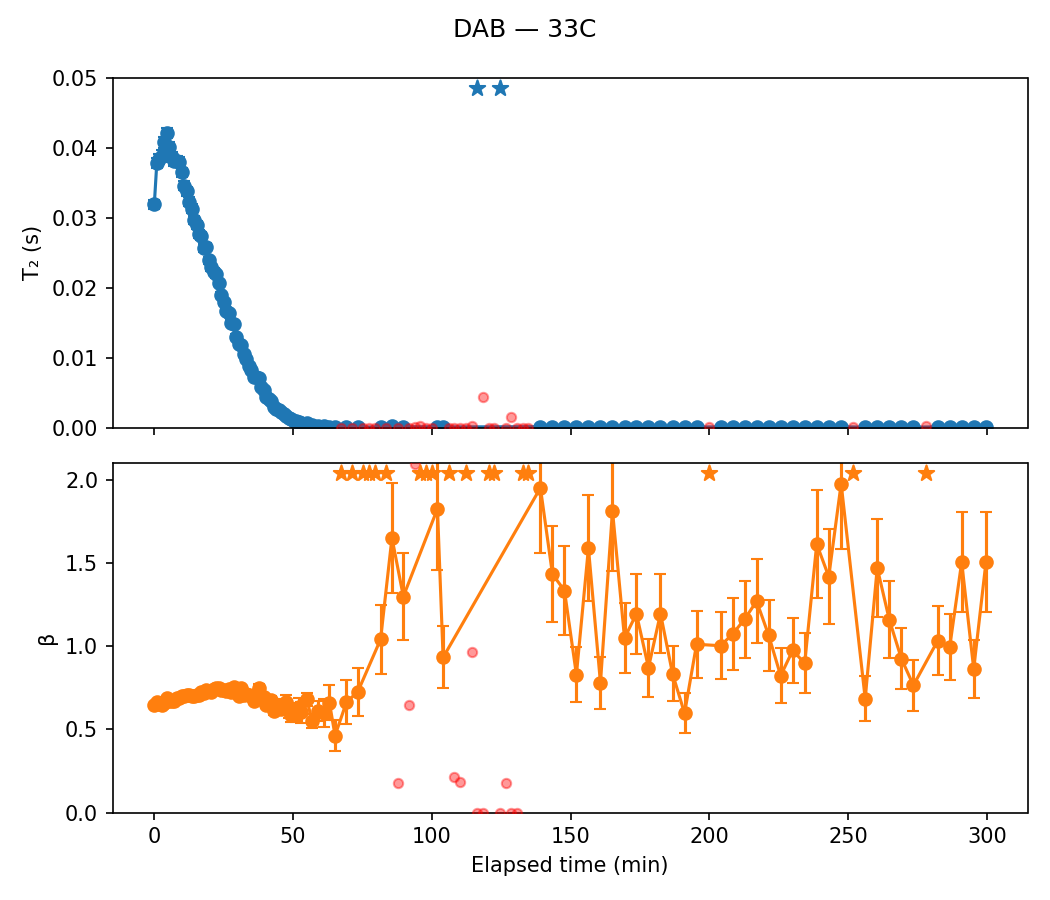

Source data for this figure (header and first rows):
sample, temp, scan, timestamp, A, A_err, T2, T2_err, beta, beta_err, dropped, elapsed_min, alpha
DAB, 33C, 1, 2020-09-29 15:26:46, 20.39, 0.2132, 0.03192, 0.0006483, 0.6468, 0.007599, False, 0.0, 0.0
DAB, 33C, 2, 2020-09-29 15:27:40, 19.78, 0.1954, 0.03784, 0.0007147, 0.6625, 0.007573, False, 0.9, -0.1853
DAB, 33C, 3, 2020-09-29 15:28:34, 20.03, 0.1954, 0.03846, 0.0007247, 0.6531, 0.007318, False, 1.8, -0.205
DAB, 33C, 4, 2020-09-29 15:29:28, 20.16, 0.203, 0.03891, 0.0007604, 0.6483, 0.007472, False, 2.7, -0.2188
DAB, 33C, 5, 2020-09-29 15:30:20, 19.86, 0.1926, 0.04078, 0.0007604, 0.6577, 0.007405, False, 3.567, -0.2776
DAB, 33C, 6, 2020-09-29 15:31:14, 19.49, 0.1801, 0.04214, 0.0007265, 0.6865, 0.007581, False, 4.467, -0.32
DAB, 33C, 7, 2020-09-29 15:32:08, 19.73, 0.1912, 0.04012, 0.0007366, 0.6712, 0.007626, False, 5.367, -0.2568
DAB, 33C, 8, 2020-09-29 15:33:02, 19.92, 0.1938, 0.03868, 0.0007121, 0.6721, 0.007647, False, 6.267, -0.2118
DAB, 33C, 9, 2020-09-29 15:33:56, 19.67, 0.1925, 0.03816, 0.0007103, 0.6676, 0.0076, False, 7.167, -0.1956
DAB, 33C, 10, 2020-09-29 15:34:50, 19.47, 0.1886, 0.03809, 0.0006873, 0.6879, 0.007902, False, 8.067, -0.1934
DAB, 33C, 11, 2020-09-29 15:35:44, 19.22, 0.1926, 0.03795, 0.0007095, 0.6862, 0.008138, False, 8.967, -0.189
DAB, 33C, 12, 2020-09-29 15:36:36, 19.39, 0.1924, 0.03651, 0.0006649, 0.7026, 0.008367, False, 9.833, -0.1439
DAB, 33C, 13, 2020-09-29 15:37:30, 19.54, 0.1965, 0.03462, 0.0006403, 0.7005, 0.008414, False, 10.73, -0.08464
DAB, 33C, 14, 2020-09-29 15:38:24, 19.47, 0.1991, 0.03381, 0.0006341, 0.7032, 0.008606, False, 11.63, -0.05931
DAB, 33C, 15, 2020-09-29 15:39:18, 19.57, 0.2051, 0.03233, 0.0006211, 0.7037, 0.008815, False, 12.53, -0.01279
DAB, 33C, 16, 2020-09-29 15:40:12, 19.53, 0.2083, 0.03132, 0.0006161, 0.6972, 0.008816, False, 13.43, 0.01896
DAB, 33C, 17, 2020-09-29 15:41:06, 19.79, 0.2112, 0.02964, 0.0005807, 0.7021, 0.008917, False, 14.33, 0.07135
DAB, 33C, 18, 2020-09-29 15:42:00, 19.5, 0.2119, 0.02903, 0.0005777, 0.7046, 0.009136, False, 15.23, 0.09065
DAB, 33C, 19, 2020-09-29 15:42:52, 19.48, 0.2165, 0.02775, 0.0005625, 0.7087, 0.009432, False, 16.1, 0.1307
DAB, 33C, 20, 2020-09-29 15:43:46, 19.33, 0.2152, 0.02745, 0.0005491, 0.724, 0.009819, False, 17.0, 0.14
DAB, 33C, 21, 2020-09-29 15:44:40, 19.52, 0.2253, 0.02572, 0.0005364, 0.7178, 0.01001, False, 17.9, 0.1944
DAB, 33C, 22, 2020-09-29 15:45:34, 18.97, 0.218, 0.02582, 0.0005258, 0.7385, 0.0105, False, 18.8, 0.1913
DAB, 33C, 23, 2020-09-29 15:46:28, 19.24, 0.2297, 0.02395, 0.0005113, 0.729, 0.01065, False, 19.7, 0.2496
DAB, 33C, 24, 2020-09-29 15:47:22, 19.21, 0.2358, 0.02291, 0.0005055, 0.7233, 0.01079, False, 20.6, 0.2822
DAB, 33C, 25, 2020-09-29 15:48:16, 19.03, 0.2342, 0.02231, 0.0004841, 0.7441, 0.0114, False, 21.5, 0.3012
DAB, 33C, 26, 2020-09-29 15:49:10, 18.94, 0.2384, 0.02194, 0.0004848, 0.7489, 0.0118, False, 22.4, 0.3126
DAB, 33C, 27, 2020-09-29 15:50:02, 18.81, 0.2419, 0.02072, 0.0004671, 0.75, 0.01208, False, 23.27, 0.351
DAB, 33C, 28, 2020-09-29 15:50:56, 19.08, 0.2557, 0.01893, 0.00045, 0.7371, 0.01219, False, 24.17, 0.407
DAB, 33C, 29, 2020-09-29 15:51:50, 19.36, 0.2628, 0.01793, 0.0004311, 0.739, 0.0124, False, 25.07, 0.4382
DAB, 33C, 30, 2020-09-29 15:52:44, 19.33, 0.2703, 0.01675, 0.000417, 0.733, 0.01258, False, 25.97, 0.4754
DAB, 33C, 31, 2020-09-29 15:53:38, 18.87, 0.2734, 0.01639, 0.0004206, 0.7393, 0.01325, False, 26.87, 0.4865
DAB, 33C, 32, 2020-09-29 15:54:32, 19.05, 0.2923, 0.01504, 0.0004145, 0.7234, 0.01347, False, 27.77, 0.529
DAB, 33C, 33, 2020-09-29 15:55:26, 18.77, 0.2871, 0.01475, 0.0003937, 0.7556, 0.01456, False, 28.67, 0.5378
DAB, 33C, 34, 2020-09-29 15:56:20, 19.52, 0.3129, 0.01297, 0.0003722, 0.7262, 0.01416, False, 29.57, 0.5938
DAB, 33C, 35, 2020-09-29 15:57:12, 19.26, 0.3296, 0.01194, 0.0003747, 0.7016, 0.01419, False, 30.43, 0.626
DAB, 33C, 36, 2020-09-29 15:58:06, 19.24, 0.323, 0.01187, 0.00035, 0.7467, 0.01561, False, 31.33, 0.6283
DAB, 33C, 37, 2020-09-29 15:59:00, 19.3, 0.3545, 0.01049, 0.0003525, 0.7039, 0.01531, False, 32.23, 0.6714
DAB, 33C, 38, 2020-09-29 15:59:54, 18.98, 0.3689, 0.009881, 0.0003478, 0.714, 0.01662, False, 33.13, 0.6905
DAB, 33C, 39, 2020-09-29 16:00:48, 19.14, 0.3926, 0.008825, 0.0003305, 0.706, 0.01717, False, 34.03, 0.7235
DAB, 33C, 40, 2020-09-29 16:01:42, 19.35, 0.4102, 0.008228, 0.0003197, 0.7011, 0.01751, False, 34.93, 0.7422
DAB, 33C, 41, 2020-09-29 16:02:36, 19.83, 0.4488, 0.007185, 0.0003078, 0.6685, 0.0171, False, 35.83, 0.7749
DAB, 33C, 42, 2020-09-29 16:03:30, 19, 0.4276, 0.007233, 0.0002956, 0.7106, 0.01904, False, 36.73, 0.7734
DAB, 33C, 43, 2020-09-29 16:04:22, 18.1, 0.4171, 0.007097, 0.0002859, 0.7508, 0.02158, False, 37.6, 0.7777
DAB, 33C, 44, 2020-09-29 16:05:16, 19.37, 0.4987, 0.005765, 0.0002746, 0.6905, 0.02062, False, 38.5, 0.8194
DAB, 33C, 45, 2020-09-29 16:06:10, 18.64, 0.5138, 0.005332, 0.0002713, 0.6925, 0.02217, False, 39.4, 0.833
DAB, 33C, 46, 2020-09-29 16:07:04, 19.45, 0.6015, 0.004317, 0.0002579, 0.6472, 0.0219, False, 40.3, 0.8648
DAB, 33C, 47, 2020-09-29 16:07:58, 19.35, 0.6101, 0.00412, 0.000247, 0.6619, 0.02325, False, 41.2, 0.8709
DAB, 33C, 48, 2020-09-29 16:08:52, 18.86, 0.6309, 0.003745, 0.0002344, 0.6774, 0.02573, False, 42.1, 0.8827
DAB, 33C, 49, 2020-09-29 16:09:46, 19.42, 0.7703, 0.002959, 0.0002352, 0.611, 0.02507, False, 43.0, 0.9073
DAB, 33C, 50, 2020-09-29 16:10:40, 19.55, 0.8037, 0.002625, 0.0002128, 0.6247, 0.02703, False, 43.9, 0.9178
DAB, 33C, 51, 2020-09-29 16:11:32, 19.05, 0.8217, 0.00253, 0.0002121, 0.638, 0.02947, False, 44.77, 0.9208
DAB, 33C, 52, 2020-09-29 16:12:26, 19.24, 0.9241, 0.002197, 0.0002079, 0.6246, 0.03144, False, 45.67, 0.9312
DAB, 33C, 53, 2020-09-29 16:13:20, 18, 0.9477, 0.001912, 0.0001933, 0.6464, 0.03661, False, 46.57, 0.9401
DAB, 33C, 54, 2020-09-29 16:14:14, 18.47, 1.007, 0.001695, 0.0001737, 0.6659, 0.03992, False, 47.47, 0.9469
DAB, 33C, 55, 2020-09-29 16:15:08, 18.76, 1.207, 0.001413, 0.0001812, 0.6089, 0.03966, False, 48.37, 0.9557
DAB, 33C, 56, 2020-09-29 16:16:02, 18.72, 1.389, 0.001171, 0.0001765, 0.5889, 0.04267, False, 49.27, 0.9633
DAB, 33C, 57, 2020-09-29 16:16:56, 18.81, 1.541, 0.0009371, 0.0001522, 0.6071, 0.04938, False, 50.17, 0.9706
DAB, 33C, 58, 2020-09-29 16:17:50, 17.13, 1.607, 0.0009247, 0.0001741, 0.5958, 0.05455, False, 51.07, 0.971
DAB, 33C, 59, 2020-09-29 16:18:44, 18.38, 1.557, 0.0008586, 0.0001398, 0.6339, 0.05506, False, 51.97, 0.9731
DAB, 33C, 60, 2020-09-29 16:19:38, 18.42, 2.011, 0.0006332, 0.0001363, 0.6032, 0.06353, False, 52.87, 0.9802
... 78 more rows
